Run: headless pygame with SDL's dummy video driver; simulated clock (each Clock.tick advances the game by its frame time, no real sleeping); random seed 0; keys injected as events and as key.get_pressed() state; no mouse input.
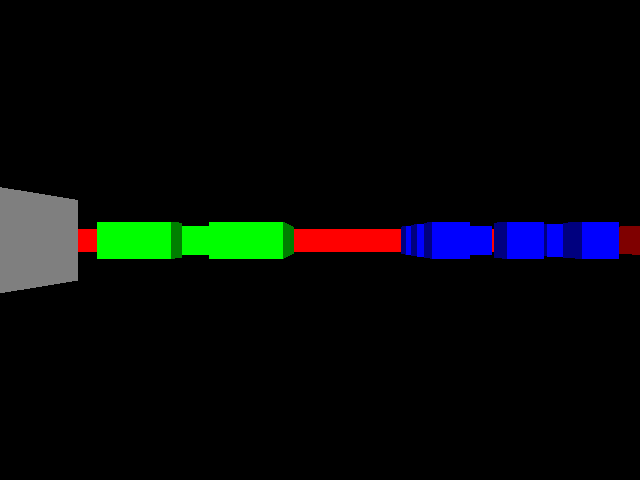
Frame 1 of 4 · flips 1–60 · no input
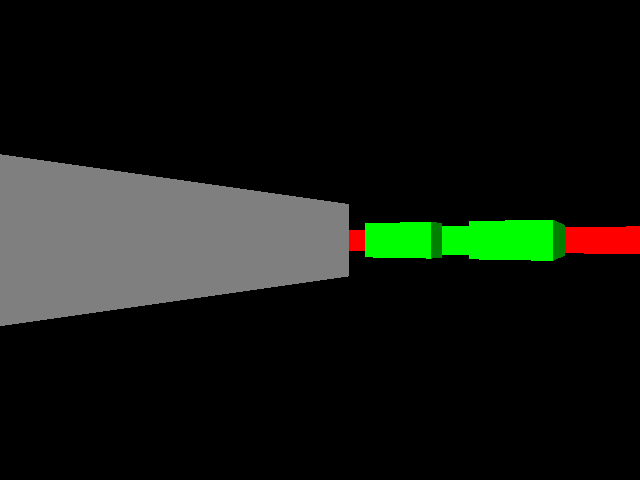
Frame 2 of 4 · flips 61–180 · tapped SPACE, RETURN · held RIGHT (→), D
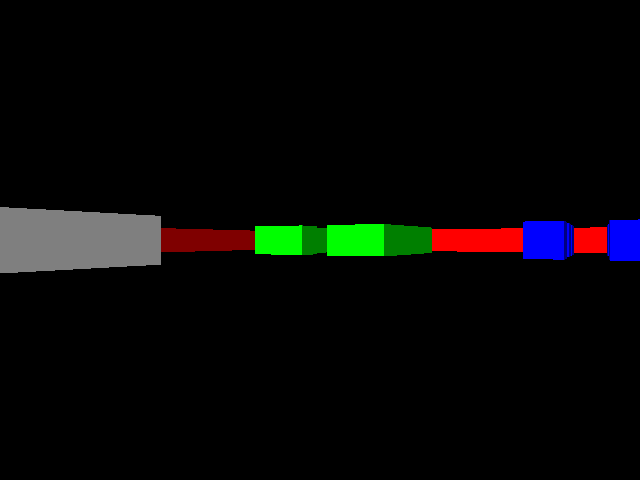
Frame 3 of 4 · flips 181–300 · held DOWN (↓), S
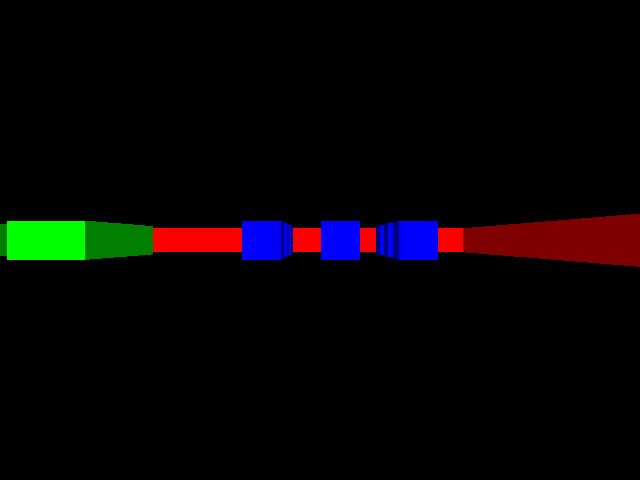
Frame 4 of 4 · flips 301–420 · held LEFT (←), A, UP (↑), W

The pygame program that drew these frames:

import pygame
import math
import time

# Constants
screenWidth = 640
screenHeight = 480
mapWidth = 24
mapHeight = 24

# World map layout
worldMap = [
  [1,1,1,1,1,1,1,1,1,1,1,1,1,1,1,1,1,1,1,1,1,1,1,1],
  [1,0,0,0,0,0,0,0,0,0,0,0,0,0,0,0,0,0,0,0,0,0,0,1],
  [1,0,0,0,0,0,0,0,0,0,0,0,0,0,0,0,0,0,0,0,0,0,0,1],
  [1,0,0,0,0,0,0,0,0,0,0,0,0,0,0,0,0,0,0,0,0,0,0,1],
  [1,0,0,0,0,0,2,2,2,2,2,0,0,0,0,3,0,3,0,3,0,0,0,1],
  [1,0,0,0,0,0,2,0,0,0,2,0,0,0,0,0,0,0,0,0,0,0,0,1],
  [1,0,0,0,0,0,2,0,0,0,2,0,0,0,0,3,0,0,0,3,0,0,0,1],
  [1,0,0,0,0,0,2,0,0,0,2,0,0,0,0,0,0,0,0,0,0,0,0,1],
  [1,0,0,0,0,0,2,2,0,2,2,0,0,0,0,3,0,3,0,3,0,0,0,1],
  [1,0,0,0,0,0,0,0,0,0,0,0,0,0,0,0,0,0,0,0,0,0,0,1],
  [1,0,0,0,0,0,0,0,0,0,0,0,0,0,0,0,0,0,0,0,0,0,0,1],
  [1,0,0,0,0,0,0,0,0,0,0,0,0,0,0,0,0,0,0,0,0,0,0,1],
  [1,0,0,0,0,0,0,0,0,0,0,0,0,0,0,0,0,0,0,0,0,0,0,1],
  [1,0,0,0,0,0,0,0,0,0,0,0,0,0,0,0,0,0,0,0,0,0,0,1],
  [1,0,0,0,0,0,0,0,0,0,0,0,0,0,0,0,0,0,0,0,0,0,0,1],
  [1,0,0,0,0,0,0,0,0,0,0,0,0,0,0,0,0,0,0,0,0,0,0,1],
  [1,4,4,4,4,4,4,4,4,0,0,0,0,0,0,0,0,0,0,0,0,0,0,1],
  [1,4,0,4,0,0,0,0,4,0,0,0,0,0,0,0,0,0,0,0,0,0,0,1],
  [1,4,0,0,0,0,5,0,4,0,0,0,0,0,0,0,0,0,0,0,0,0,0,1],
  [1,4,0,4,0,0,0,0,4,0,0,0,0,0,0,0,0,0,0,0,0,0,0,1],
  [1,4,0,4,4,4,4,4,4,0,0,0,0,0,0,0,0,0,0,0,0,0,0,1],
  [1,4,0,0,0,0,0,0,0,0,0,0,0,0,0,0,0,0,0,0,0,0,0,1],
  [1,4,4,4,4,4,4,4,4,0,0,0,0,0,0,0,0,0,0,0,0,0,0,1],
  [1,1,1,1,1,1,1,1,1,1,1,1,1,1,1,1,1,1,1,1,1,1,1,1]
]

# Colors for walls
colors = {
    1: (255, 0, 0),    # Red
    2: (0, 255, 0),    # Green
    3: (0, 0, 255),    # Blue
    4: (255, 255, 255),# White
    5: (255, 255, 0),  # Yellow (default)
}

def main():
    pygame.init()
    screen = pygame.display.set_mode((screenWidth, screenHeight))
    pygame.display.set_caption("Raycaster")

    # Initial player position and direction
    posX, posY = 22, 12
    dirX, dirY = -1, 0
    planeX, planeY = 0, 0.66

    clock = pygame.time.Clock()

    running = True
    while running:
        screen.fill((0, 0, 0))

        # Event handling
        for event in pygame.event.get():
            if event.type == pygame.QUIT:
                running = False

        # Raycasting
        for x in range(screenWidth):
            cameraX = 2 * x / screenWidth - 1
            rayDirX = dirX + planeX * cameraX
            rayDirY = dirY + planeY * cameraX

            mapX, mapY = int(posX), int(posY)

            deltaDistX = abs(1 / rayDirX) if rayDirX != 0 else float('inf')
            deltaDistY = abs(1 / rayDirY) if rayDirY != 0 else float('inf')

            stepX = -1 if rayDirX < 0 else 1
            stepY = -1 if rayDirY < 0 else 1
            sideDistX = (posX - mapX) * deltaDistX if rayDirX < 0 else (mapX + 1.0 - posX) * deltaDistX
            sideDistY = (posY - mapY) * deltaDistY if rayDirY < 0 else (mapY + 1.0 - posY) * deltaDistY

            hit, side = 0, 0

            while hit == 0:
                if sideDistX < sideDistY:
                    sideDistX += deltaDistX
                    mapX += stepX
                    side = 0
                else:
                    sideDistY += deltaDistY
                    mapY += stepY
                    side = 1
                if worldMap[mapX][mapY] > 0: hit = 1

            perpWallDist = (sideDistX - deltaDistX) if side == 0 else (sideDistY - deltaDistY)
            lineHeight = int(screenHeight / perpWallDist)
            drawStart, drawEnd = -lineHeight // 2 + screenHeight // 2, lineHeight // 2 + screenHeight // 2
            drawStart, drawEnd = max(0, drawStart), min(screenHeight - 1, drawEnd)

            color = colors.get(worldMap[mapX][mapY], (255, 255, 0))
            if side == 1:
                color = tuple(c // 2 for c in color)

            pygame.draw.line(screen, color, (x, drawStart), (x, drawEnd))

        pygame.display.flip()
        
        # Player movement and rotation
        frameTime = clock.tick(60) / 1000.0
        moveSpeed, rotSpeed = frameTime * 5.0, frameTime * 3.0

        keys = pygame.key.get_pressed()
        if keys[pygame.K_UP]:
            if worldMap[int(posX + dirX * moveSpeed)][int(posY)] == 0: posX += dirX * moveSpeed
            if worldMap[int(posX)][int(posY + dirY * moveSpeed)] == 0: posY += dirY * moveSpeed
        if keys[pygame.K_DOWN]:
            if worldMap[int(posX - dirX * moveSpeed)][int(posY)] == 0: posX -= dirX * moveSpeed
            if worldMap[int(posX)][int(posY - dirY * moveSpeed)] == 0: posY -= dirY * moveSpeed
        if keys[pygame.K_RIGHT]:
            oldDirX = dirX
            dirX = dirX * math.cos(-rotSpeed) - dirY * math.sin(-rotSpeed)
            dirY = oldDirX * math.sin(-rotSpeed) + dirY * math.cos(-rotSpeed)
            oldPlaneX = planeX
            planeX = planeX * math.cos(-rotSpeed) - planeY * math.sin(-rotSpeed)
            planeY = oldPlaneX * math.sin(-rotSpeed) + planeY * math.cos(-rotSpeed)
        if keys[pygame.K_LEFT]:
            oldDirX = dirX
            dirX = dirX * math.cos(rotSpeed) - dirY * math.sin(rotSpeed)
            dirY = oldDirX * math.sin(rotSpeed) + dirY * math.cos(rotSpeed)
            oldPlaneX = planeX
            planeX = planeX * math.cos(rotSpeed) - planeY * math.sin(rotSpeed)
            planeY = oldPlaneX * math.sin(rotSpeed) + planeY * math.cos(rotSpeed)

    pygame.quit()

if __name__ == "__main__":
    main()
